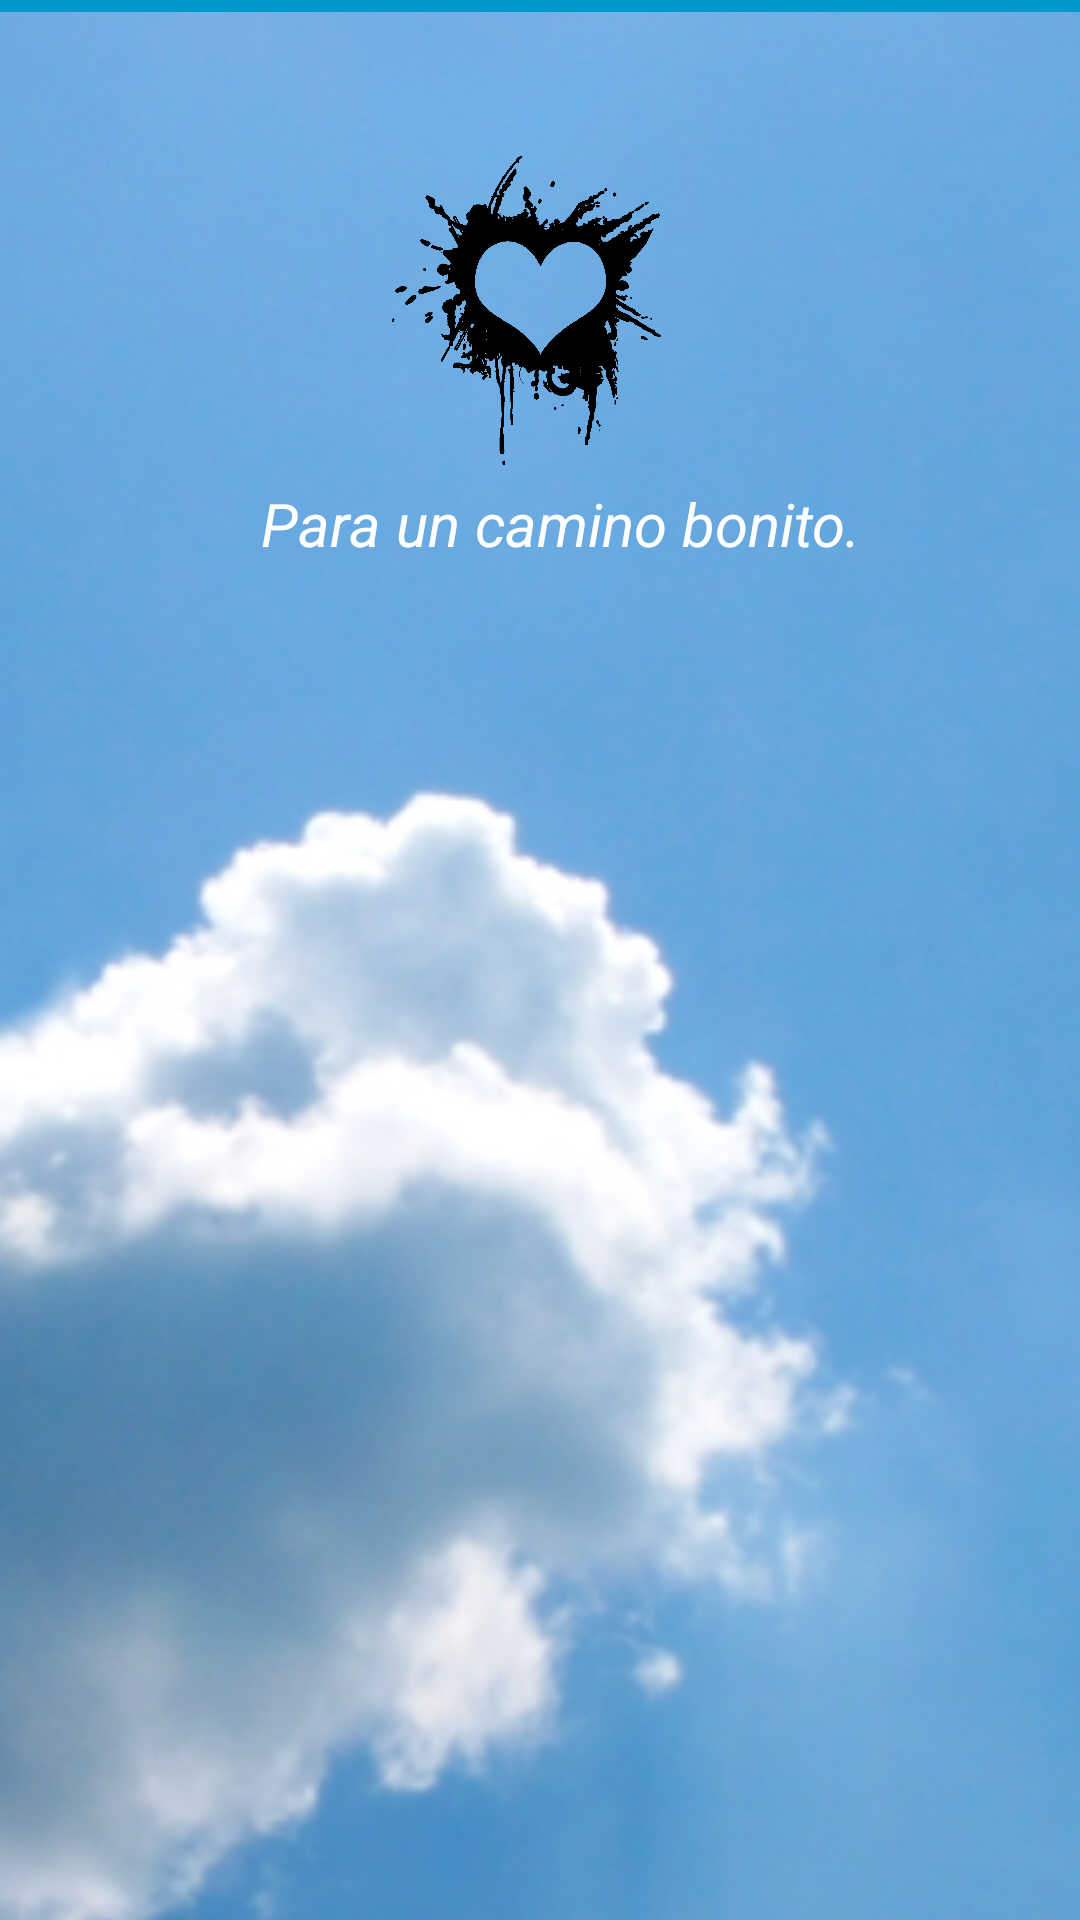

Here is an Android app screen rendered from its layout file. Give the layout XML and the strings, colors and styles it references.
<!-- AndroidManifest.xml: application theme AppTheme -->
<!-- res/layout/activity_splash.xml -->
<androidx.constraintlayout.widget.ConstraintLayout xmlns:android="http://schemas.android.com/apk/res/android"
    xmlns:app="http://schemas.android.com/apk/res-auto"
    xmlns:tools="http://schemas.android.com/tools"
    android:id="@+id/viiu2"
    android:layout_width="match_parent"
    android:layout_height="match_parent"
    android:background="@android:color/holo_blue_dark">


    <ImageView
        android:id="@+id/imageView6"
        android:layout_width="1195dp"
        android:layout_height="870dp"
        android:layout_marginTop="4dp"
        android:src="@drawable/nub"
        app:layout_constraintEnd_toStartOf="parent"
        app:layout_constraintHorizontal_bias="0.299"
        app:layout_constraintStart_toStartOf="parent"
        app:layout_constraintTop_toTopOf="parent" />

    <ImageView
        android:id="@+id/imaCora"
        android:layout_width="115dp"
        android:layout_height="109dp"
        android:layout_marginTop="48dp"
        android:layout_marginBottom="20dp"
        android:src="@mipmap/icon12"
        app:layout_constraintBottom_toTopOf="@+id/textView"
        app:layout_constraintEnd_toEndOf="parent"
        app:layout_constraintHorizontal_bias="0.498"
        app:layout_constraintStart_toStartOf="parent"
        app:layout_constraintTop_toTopOf="parent"
        app:layout_constraintVertical_bias="0.0"
        app:srcCompat="@drawable/corazon3v2" />

    <TextView
        android:id="@+id/textView"
        android:layout_width="261dp"
        android:layout_height="58dp"
        android:layout_below="@+id/imaCora"
        android:layout_centerHorizontal="true"
        android:layout_marginEnd="36dp"
        android:layout_marginRight="36dp"
        android:layout_marginBottom="536dp"
        android:fontFamily="@font/aladin"
        android:text="@string/app_name"
        android:textColor="@android:color/white"
        android:textSize="40sp"
        android:textStyle="bold"
        app:layout_constraintBottom_toBottomOf="parent"
        app:layout_constraintEnd_toEndOf="parent"
        app:layout_constraintTop_toBottomOf="@+id/imageView6"
        app:layout_constraintVertical_bias="0.948" />

    <View
        android:id="@+id/view"
        android:layout_width="413dp"
        android:layout_height="733dp"
        android:background="@drawable/scrim"
        android:visibility="visible"
        app:layout_constraintBottom_toBottomOf="parent"
        app:layout_constraintEnd_toEndOf="parent"
        app:layout_constraintHorizontal_bias="1.0"
        app:layout_constraintStart_toStartOf="parent"
        app:layout_constraintTop_toTopOf="parent"
        app:layout_constraintVertical_bias="0.0" />

    <TextView
        android:id="@+id/textView2"
        android:layout_width="wrap_content"
        android:layout_height="wrap_content"
        android:layout_below="@id/textView"
        android:layout_centerHorizontal="true"
        android:layout_marginTop="20dp"
        android:text="@string/slogan"
        android:textColor="@android:color/white"
        android:textSize="20sp"
        android:textStyle="italic"
        app:layout_constraintEnd_toEndOf="parent"
        app:layout_constraintHorizontal_bias="0.542"
        app:layout_constraintStart_toStartOf="parent"
        app:layout_constraintTop_toBottomOf="@+id/textView" />


</androidx.constraintlayout.widget.ConstraintLayout>
<!-- resources referenced by this layout -->
<resources>
  <!-- drawable corazon3v2: png bitmap (drawable-v24, 45790 bytes) -->
  <!-- drawable nub: png bitmap (drawable, 600924 bytes) -->
  <!-- mipmap icon12 (mipmap-anydpi-v26) -->
  <?xml version="1.0" encoding="utf-8"?>
  <adaptive-icon xmlns:android="http://schemas.android.com/apk/res/android">
      <background android:drawable="@drawable/icon12_background"/>
      <foreground android:drawable="@mipmap/icon12_foreground"/>
  </adaptive-icon>
  <string name="app_name">MyNiceStart</string>
  <string name="slogan">Para un camino bonito.</string>
  <style name="AppTheme" parent="Theme.MaterialComponents.DayNight.NoActionBar">
          <item name="colorPrimary">@color/colorPrimary</item>
          <item name="colorPrimaryDark">@color/colorPrimaryDark</item>
          <item name="colorAccent">@color/colorAccent</item>
      </style>
  <color name="colorPrimary">#3F51B5</color>
  <color name="colorPrimaryDark">#303F9F</color>
  <color name="colorAccent">#3F51B5</color>
</resources>
